3-way image classification set "Tea_Leaf_Disease_Dataset" from GitHub (Balasubramaniam077/Tea_Leaf_Disease_Dataset); label vocabulary: Disease, Healthy, healthy.

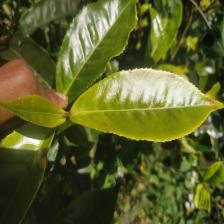
Label: Healthy

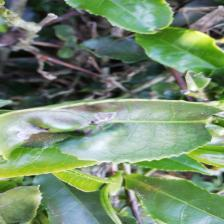
Label: Disease

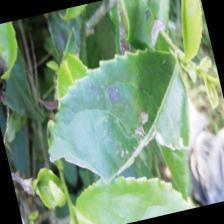
Label: Disease

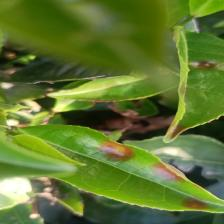
Label: Disease

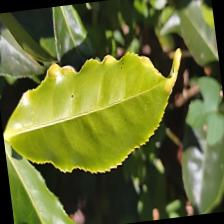
Label: healthy

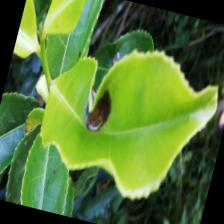
Label: Disease
